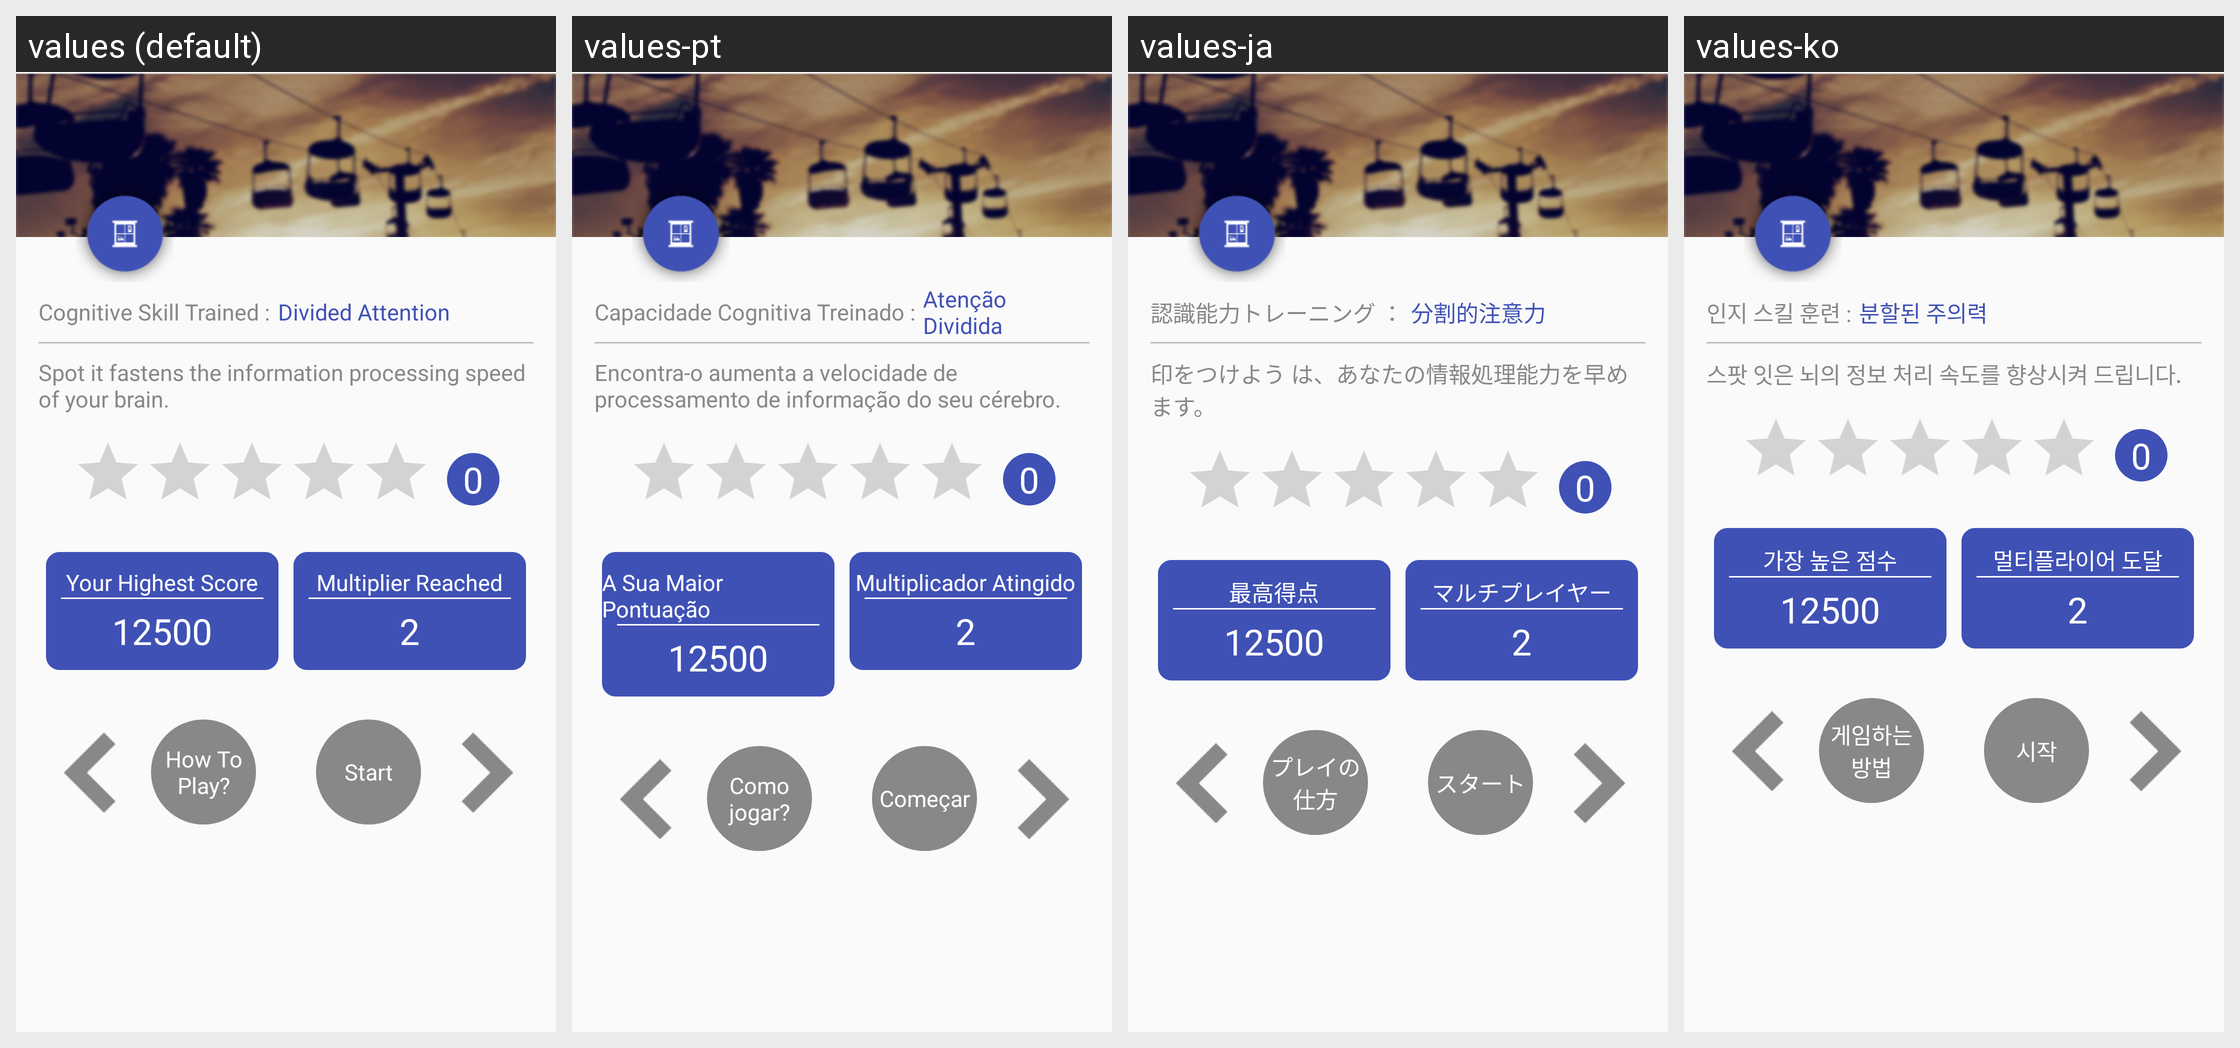

Here is an Android app screen in its default locale and in the app's own translations. Write out the translated-string differences for the strings that appear on this screen.
Android screen res/layout/activity_spot_it_instruction.xml rendered under 4 locales, left to right: values (default), values-pt, values-ja, values-ko. Device: Nexus 5 (rendered at 1080×1920; each locale shown at half size, 540×960, under a caption strip naming it); theme AppTheme.
Other locales in the repository, not shown: values-ar, values-de, values-es, values-fr, values-hi, values-it, values-ru, values-tr, values-zh.
Strings drawn on this screen, with the default value and each locale's value (text and hints the layout hard-codes, and strings that could not be matched under every locale, appear in the picture but are not listed):

cognative_skill_trained
  values: Cognitive Skill Trained :
  values-pt: Capacidade Cognitiva Treinado :
  values-ja: 認識能力トレーニング ：
  values-ko: 인지 스킬 훈련 :

divided_attention
  values: Divided Attention
  values-pt: Atenção Dividida
  values-ja: 分割的注意力
  values-ko: 분할된 주의력

spot_it_instruction
  values: Spot it fastens the information processing speed of your brain.
  values-pt: Encontra-o aumenta a velocidade de processamento de informação do seu cérebro.
  values-ja: 印をつけよう は、あなたの情報処理能力を早めます。
  values-ko: 스팟 잇은 뇌의 정보 처리 속도를 향상시켜 드립니다.

your_highest_score
  values: Your Highest Score
  values-pt: A Sua Maior Pontuação
  values-ja: 最高得点
  values-ko: 가장 높은 점수

score
  values: 12500
  values-pt: 12500
  values-ja: 12500
  values-ko: 12500

multiplier_reach
  values: Multiplier Reached
  values-pt: Multiplicador Atingido
  values-ja: マルチプレイヤー
  values-ko: 멀티플라이어 도달

multiplier_completed
  values: 2
  values-pt: 2
  values-ja: 2
  values-ko: 2

how_to_play
  values: How To Play?
  values-pt: Como jogar?
  values-ja: プレイの仕方
  values-ko: 게임하는 방법

start_game
  values: Start
  values-pt: Começar
  values-ja: スタート
  values-ko: 시작
